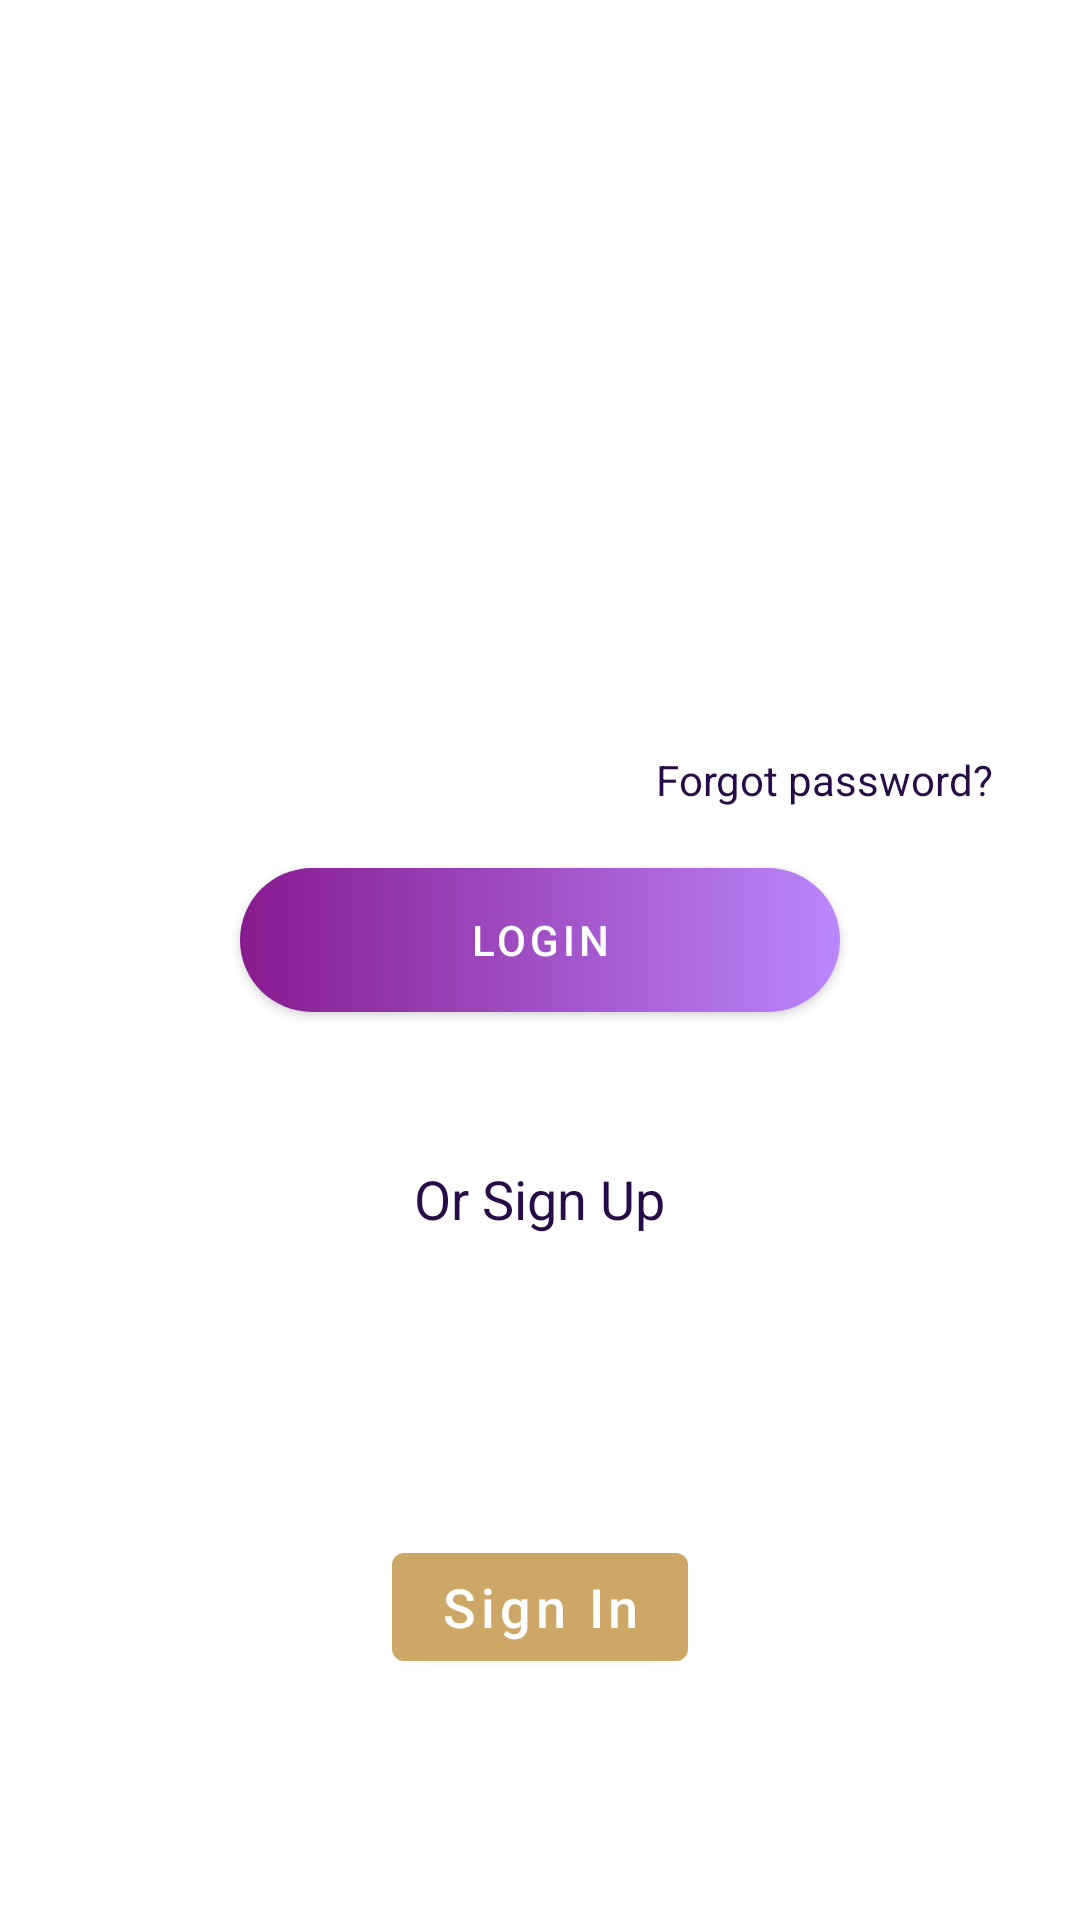

Write the Android layout XML for this screen, with the resource values it uses.
<!-- AndroidManifest.xml: application theme Theme.NotesKeeping -->
<!-- res/layout/fragment_log_in.xml -->
<?xml version="1.0" encoding="utf-8"?>
<androidx.constraintlayout.widget.ConstraintLayout xmlns:android="http://schemas.android.com/apk/res/android"
    xmlns:app="http://schemas.android.com/apk/res-auto"
    xmlns:tools="http://schemas.android.com/tools"
    android:layout_width="match_parent"
    android:layout_height="match_parent"
    android:orientation="vertical"
    android:background="@drawable/bg_image"
    tools:context=".view.LogInFragment">


    <LinearLayout
        android:id="@+id/login_fgt"
        android:layout_width="match_parent"
        android:layout_height="match_parent"
        android:background="#3fff"
        android:gravity="center"
        android:orientation="vertical"
        android:padding="10dp"
        tools:layout_editor_absoluteX="-16dp"
        tools:layout_editor_absoluteY="40dp">
        <TextView
            android:id="@+id/txtdrawable"
            android:layout_width="wrap_content"
            android:layout_height="wrap_content"
            android:text="Login"
            android:textSize="30sp"
            android:textStyle="bold"
            android:textColor="@color/white"
            android:layout_marginBottom="25dp"/>

        <EditText
            android:id="@+id/login_edit_email"
            android:layout_width="300dp"
            android:layout_height="40dp"
            android:layout_marginTop="10dp"
            android:layout_marginBottom="10dp"
            android:background="@drawable/custom_textview"
            android:hint="Email Address"
            android:inputType="textEmailAddress"
            android:textAlignment="center"
            android:textColor="@color/white"
            android:textColorHint="@color/white" />

        <EditText
            android:id="@+id/login_edit_password"
            android:layout_width="300dp"
            android:layout_height="40dp"
            android:background="@drawable/custom_textview"
            android:hint="Password"
            android:inputType="numberPassword"
            android:textAlignment="center"
            android:textColor="@color/white"
            android:textColorHint="@color/white" />

        <TextView android:id="@+id/forgot_password"
            android:layout_height="wrap_content"
            android:layout_width="wrap_content"
            android:text="Forgot password?"
            android:textColor="@color/blue_200"
            android:layout_marginTop="5dp"
            android:layout_marginLeft="95dp"/>

        <com.google.android.material.button.MaterialButton
            android:id="@+id/btn_login"
            android:layout_marginTop="20dp"
            android:layout_width="200dp"
            android:layout_height="wrap_content"
            android:text="Login"
            app:backgroundTint="@null"
            android:background="@drawable/custom_button"/>

        <TextView
            android:id="@+id/login_sign_in"
            android:layout_marginTop="50dp"
            android:layout_height="wrap_content"
            android:layout_width="wrap_content"
            android:text="Or Sign Up"
            android:textSize="18sp"
            android:textColor="@color/blue_200"/>

        <com.google.android.material.button.MaterialButton
            android:id="@+id/google_sign_in_button"
            android:layout_width="wrap_content"
            android:layout_height="wrap_content"
            android:layout_marginTop="100dp"
            android:text="Sign In"
            android:textSize="18dp"
            android:background="@null"
            android:textAllCaps="false"
            app:icon="@drawable/google_logo"
            app:iconSize="25dp"
            app:iconPadding="18dp"
            app:iconTint="@null"/>


    </LinearLayout>


</androidx.constraintlayout.widget.ConstraintLayout>
<!-- resources referenced by this layout -->
<resources>
  <color name="blue_200">#270C47</color>
  <color name="white">#FFFFFFFF</color>
  <!-- drawable custom_button (drawable) -->
  <?xml version="1.0" encoding="utf-8"?>
  <shape xmlns:android="http://schemas.android.com/apk/res/android"
   android:shape="rectangle">
      <padding android:left="5dp"/>
      <corners android:radius="35dp"/>
      <gradient android:startColor="@color/purple_200"
          android:endColor="@color/purple_100"/>
  </shape>
  <!-- drawable custom_textview (drawable) -->
  <?xml version="1.0" encoding="utf-8"?>
  <selector xmlns:android="http://schemas.android.com/apk/res/android">
      <item>
          <layer-list>
              <item>
                  <shape android:shape="rectangle">
                      <solid android:color="@color/grey_100"/>
                      <padding android:left="5dp"/>
                      <corners android:radius="35dp"></corners>
                  </shape>
              </item>
          </layer-list>
      </item>
  </selector>
  <style name="Theme.NotesKeeping" parent="Theme.MaterialComponents.DayNight.NoActionBar">
              
              <item name="colorPrimary">@color/cream_100</item>
              <item name="colorPrimaryVariant">@color/cream_100</item>
              <item name="colorOnPrimary">@color/white</item>
              <item name="android:statusBarColor" tools:targetApi="l">?attr/colorPrimaryVariant</item>
              
          </style>
  <color name="purple_200">#871A8F</color>
  <color name="purple_100">#FFBB86FC</color>
  <color name="grey_100">#3fff</color>
  <color name="cream_100">#CDA765</color>
</resources>
